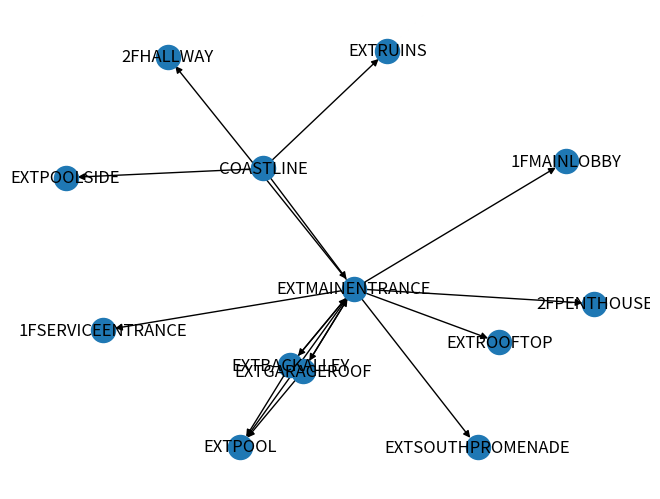

Write Python code to recreate this figure.
#this file contain the map dictionary. The structure of this dictionary is as follows:
import networkx as nx
import matplotlib.pyplot as plt
coastline = nx.DiGraph()
coastline.add_node('COASTLINE')
coastline.add_edges_from([
    ('COASTLINE', 'EXTMAINENTRANCE'), ('COASTLINE', 'EXTPOOLSIDE'), ('COASTLINE', 'EXTRUINS'),
    ('EXTMAINENTRANCE', 'EXTPOOL'), ('EXTMAINENTRANCE', 'EXTBACKALLEY'), ('EXTMAINENTRANCE', 'EXTGARAGEROOF'), ('EXTMAINENTRANCE', 'EXTSOUTHPROMENADE'), ('EXTMAINENTRANCE', 'EXTROOFTOP'), ('EXTMAINENTRANCE', '2FHALLWAY'), ('EXTMAINENTRANCE', '1FSERVICEENTRANCE'), ('EXTMAINENTRANCE', '2FPENTHOUSE'), ('EXTMAINENTRANCE', '1FMAINLOBBY'),
    ('EXTGARAGEROOF', 'EXTBACKALLEY'), ('EXTGARAGEROOF', 'EXTPOOL'), ('EXTGARAGEROOF', 'EXTMAINENTRANCE'),
    ('EXTBACKALLEY', 'EXTGARAGEROOF'), ('EXTBACKALLEY', 'EXTPOOL'), ('EXTBACKALLEY', 'EXTMAINENTRANCE')
])
nx.draw(coastline, with_labels=True)
plt.show()
